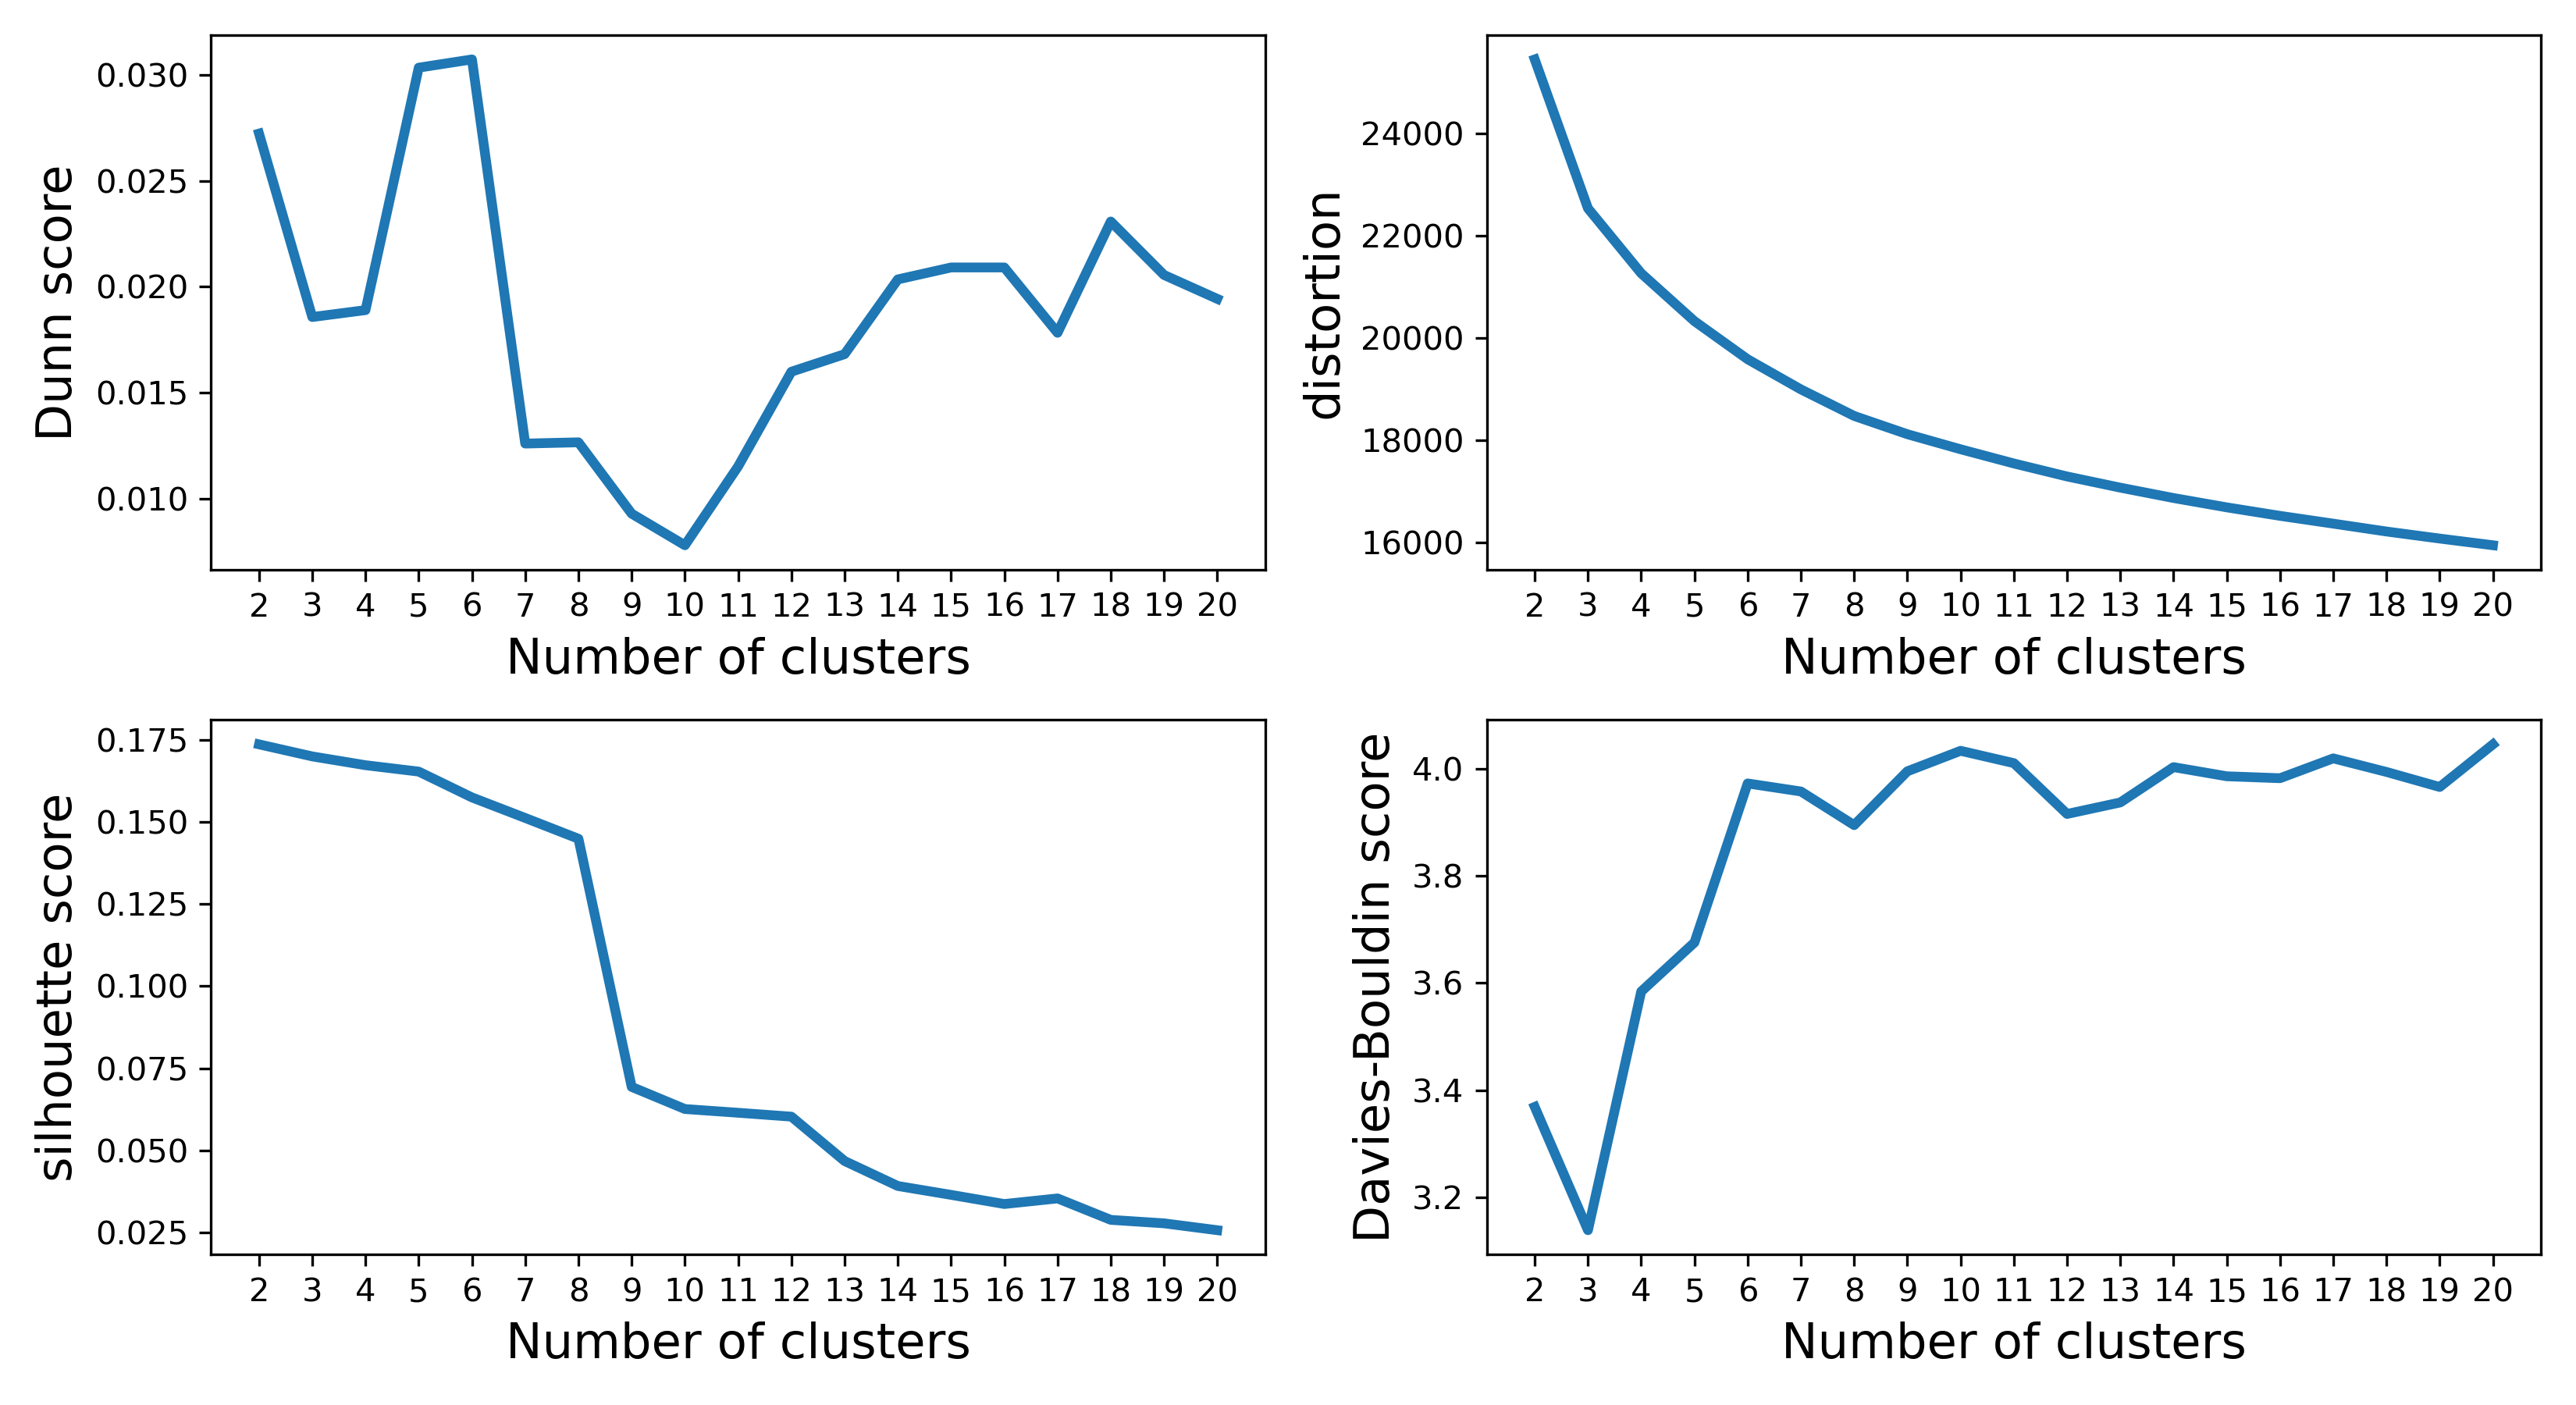

The file beside this chart, header and first rows:
k	Dunn_score	distortion	silhouette_score	Davies-Bouldin_score
2	0.02724	25455	0.1736	3.369
3	0.01857	22540	0.1699	3.139
4	0.0189	21269	0.1672	3.584
5	0.03036	20332	0.1653	3.676
6	0.03075	19586	0.1574	3.972
7	0.01259	18997	0.1512	3.957
8	0.01265	18477	0.1449	3.895
9	0.009278	18120	0.06934	3.995
10	0.007785	17825	0.0626	4.033
11	0.01151	17547	0.06146	4.01
12	0.01599	17292	0.06028	3.915
13	0.01682	17074	0.04678	3.937
14	0.02035	16871	0.03918	4.003
15	0.02091	16688	0.03648	3.986
16	0.02091	16522	0.03369	3.982
17	0.01783	16369	0.0354	4.019
18	0.02309	16215	0.02887	3.994
19	0.02056	16077	0.02782	3.966
20	0.01943	15946	0.02573	4.045
